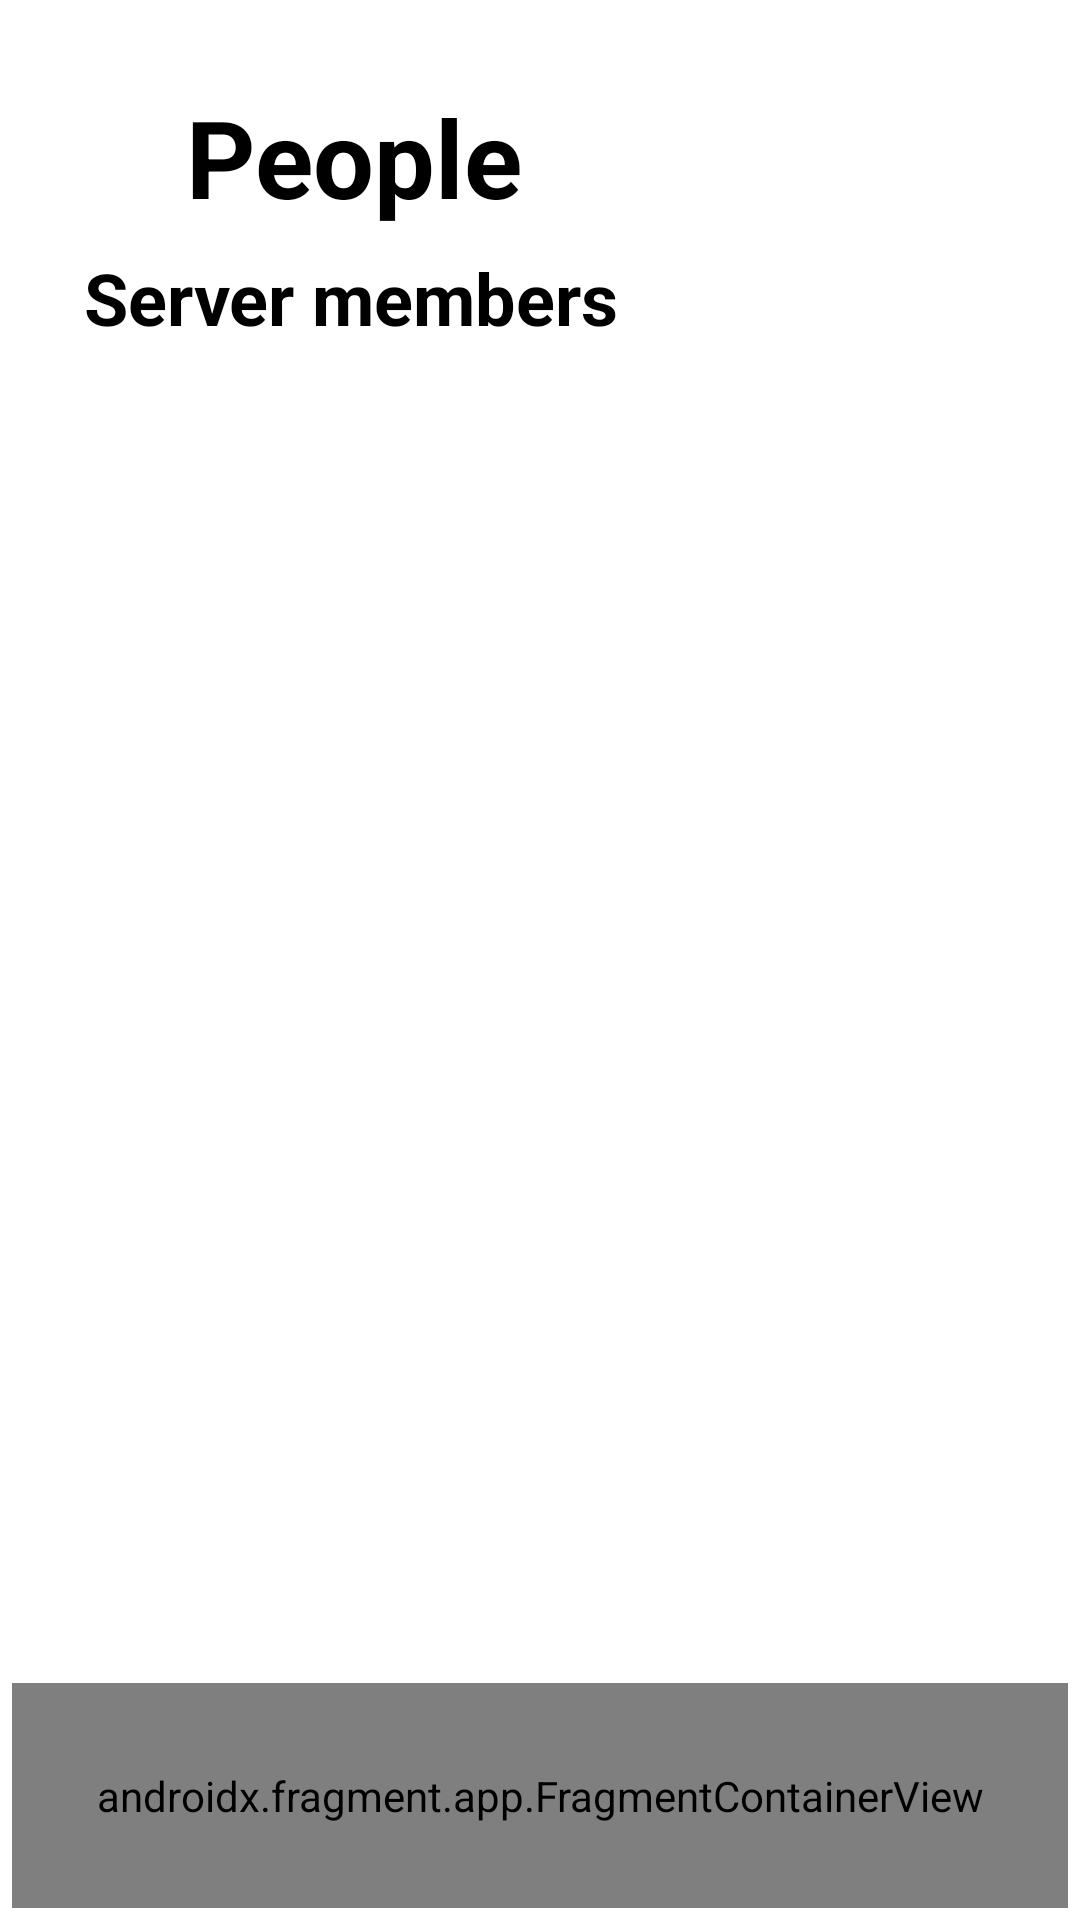

The Android layout XML behind this screen, and the referenced resources:
<!-- AndroidManifest.xml: activity theme Theme.PSASIC.NoActionBar -->
<!-- res/layout/activity_friends.xml -->
<?xml version="1.0" encoding="utf-8"?>
<androidx.constraintlayout.widget.ConstraintLayout xmlns:android="http://schemas.android.com/apk/res/android"
    xmlns:app="http://schemas.android.com/apk/res-auto"
    xmlns:tools="http://schemas.android.com/tools"
    android:layout_width="match_parent"
    android:layout_height="match_parent"
    android:orientation="vertical"
    android:padding="4dp"
    android:scrollbarAlwaysDrawHorizontalTrack="true"
    tools:context=".Activities.FriendsActivity">

        <ImageButton
            android:id="@+id/arrow_back"
            android:layout_width="wrap_content"
            android:layout_height="wrap_content"
            android:layout_marginTop="24dp"
            android:layout_marginStart="24dp"
            android:backgroundTint="@color/transparent"
            android:src="@drawable/arrow_back"
            app:layout_constraintStart_toStartOf="parent"
            app:layout_constraintTop_toTopOf="parent" />

        <TextView
            android:id="@+id/friends"
            android:layout_width="wrap_content"
            android:layout_height="wrap_content"
            android:layout_marginTop="24dp"
            android:text="People"
            android:layout_marginStart="10dp"
            android:textColor="@color/black"
            android:textSize="36sp"
            android:textStyle="bold"
            app:layout_constraintStart_toEndOf="@id/arrow_back"
            app:layout_constraintTop_toTopOf="parent" />

        <TextView
            android:layout_marginStart="24dp"
            android:id="@+id/serverMembersText"
            android:layout_width="wrap_content"
            android:layout_height="wrap_content"
            android:layout_gravity="center"
            android:layout_marginTop="35dp"
            android:gravity="center"
            android:text="@string/server_members"
            android:textColor="@color/black"
            android:textSize="24sp"
            android:textStyle="bold"
            android:typeface="normal"
            app:layout_constraintStart_toStartOf="parent"
            app:layout_constraintTop_toBottomOf="@id/arrow_back" />

        <androidx.recyclerview.widget.RecyclerView
            android:id="@+id/serverMembers"
            android:layout_width="match_parent"
            android:layout_height="wrap_content"
            android:layout_marginTop="16dp"
            app:layout_constraintStart_toStartOf="parent"
            app:layout_constraintTop_toBottomOf="@+id/serverMembersText"
            tools:listitem="@layout/item_user" />

        <RelativeLayout
            android:layout_width="match_parent"
            android:layout_height="75dp"
            app:layout_constraintBottom_toBottomOf="parent"
            app:layout_constraintEnd_toEndOf="parent"
            app:layout_constraintStart_toStartOf="parent">

                <androidx.fragment.app.FragmentContainerView
                    android:id="@+id/bottom_navigation"
                    android:name="com.example.psasic.Fragments.FragmentNavigation"
                    android:layout_width="match_parent"
                    android:layout_height="match_parent"
                    android:layout_alignParentBottom="true"
                    android:layout_centerHorizontal="true" />

        </RelativeLayout>


</androidx.constraintlayout.widget.ConstraintLayout>
<!-- res/layout/item_user.xml (included above) -->
<?xml version="1.0" encoding="utf-8"?>
<androidx.cardview.widget.CardView xmlns:android="http://schemas.android.com/apk/res/android"
    xmlns:app="http://schemas.android.com/apk/res-auto"
    xmlns:tools="http://schemas.android.com/tools"
    android:layout_width="match_parent"
    android:layout_height="wrap_content"
    app:cardCornerRadius="4dp"
    android:orientation="horizontal">

    <androidx.constraintlayout.widget.ConstraintLayout
        android:layout_width="match_parent"
        android:padding="4dp"
        android:layout_height="match_parent">

        <ImageView
            android:id="@+id/avatar"
            android:layout_width="60dp"
            android:layout_height="60dp"
            android:src="@mipmap/ic_launcher"
            tools:ignore="MissingConstraints" />

        <TextView
            android:id="@+id/name"
            android:layout_width="wrap_content"
            android:layout_height="wrap_content"
            android:text="Name"
            android:layout_marginStart="10dp"
            android:textColor="@color/design_default_color_on_secondary"
            android:textSize="15sp"
            app:layout_constraintStart_toEndOf="@+id/avatar"
            tools:layout_editor_absoluteY="4dp"
            tools:ignore="MissingConstraints" />

        <TextView
            android:id="@+id/description"
            android:layout_width="wrap_content"
            android:layout_height="wrap_content"
            android:layout_marginStart="10dp"
            android:text="Description"
            android:textColor="@color/design_default_color_on_secondary"
            android:textSize="15sp"
            app:layout_constraintBottom_toBottomOf="parent"
            app:layout_constraintStart_toEndOf="@+id/avatar"
            app:layout_constraintTop_toBottomOf="@+id/name" />
    </androidx.constraintlayout.widget.ConstraintLayout>
</androidx.cardview.widget.CardView>
<!-- resources referenced by this layout -->
<resources>
  <color name="black">#FF000000</color>
  <color name="transparent">#00000000</color>
  <!-- mipmap ic_launcher: png bitmap (mipmap-hdpi, 3682 bytes) -->
  <string name="server_members">Server members</string>
  <style name="Theme.PSASIC.NoActionBar">
          <item name="windowActionBar">false</item>
          <item name="windowNoTitle">true</item>
      </style>
</resources>
